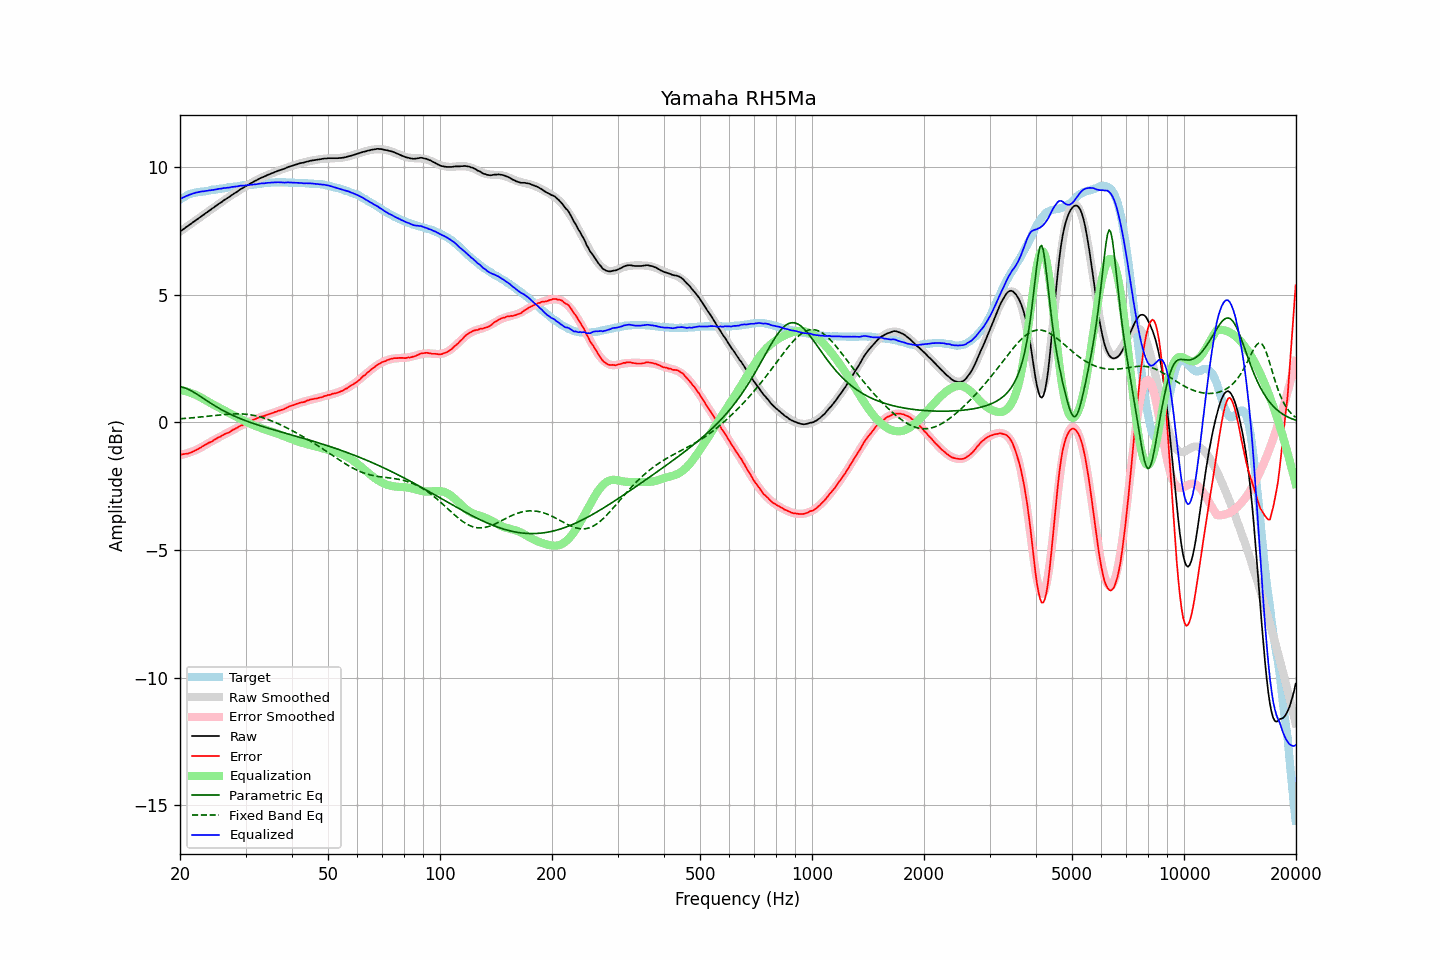

Values plotted in this chart, from the file beside it:
frequency, raw, error, smoothed, error_smoothed, equalization, parametric_eq, fixed_band_eq, equalized_raw, equalized_smoothed, target
20.00, 7.48, -1.25, 7.48, -1.28, 1.28, 1.40, 0.14, 8.75, 8.75, 8.73
20.20, 7.52, -1.25, 7.52, -1.26, 1.26, 1.39, 0.15, 8.78, 8.78, 8.77
20.40, 7.57, -1.24, 7.57, -1.25, 1.25, 1.37, 0.15, 8.82, 8.81, 8.81
20.61, 7.61, -1.23, 7.61, -1.23, 1.23, 1.35, 0.16, 8.84, 8.84, 8.84
20.81, 7.66, -1.22, 7.66, -1.21, 1.21, 1.33, 0.16, 8.87, 8.87, 8.88
21.02, 7.70, -1.22, 7.70, -1.19, 1.19, 1.30, 0.17, 8.89, 8.90, 8.92
21.23, 7.75, -1.19, 7.75, -1.17, 1.17, 1.27, 0.17, 8.92, 8.92, 8.94
21.44, 7.79, -1.17, 7.79, -1.15, 1.15, 1.24, 0.18, 8.94, 8.94, 8.96
21.66, 7.84, -1.14, 7.84, -1.13, 1.13, 1.20, 0.19, 8.97, 8.96, 8.98
21.87, 7.88, -1.11, 7.88, -1.10, 1.10, 1.17, 0.19, 8.98, 8.98, 8.99
22.09, 7.93, -1.08, 7.93, -1.08, 1.08, 1.13, 0.20, 9.01, 9.00, 9.01
22.31, 7.97, -1.05, 7.97, -1.05, 1.05, 1.09, 0.20, 9.02, 9.02, 9.02
22.54, 8.02, -1.01, 8.02, -1.01, 1.01, 1.05, 0.21, 9.03, 9.03, 9.03
22.76, 8.06, -0.98, 8.06, -0.98, 0.98, 1.01, 0.22, 9.04, 9.04, 9.04
22.99, 8.11, -0.93, 8.11, -0.94, 0.94, 0.97, 0.22, 9.05, 9.05, 9.04
23.22, 8.15, -0.90, 8.15, -0.91, 0.91, 0.92, 0.23, 9.06, 9.06, 9.05
23.45, 8.20, -0.86, 8.20, -0.87, 0.87, 0.88, 0.24, 9.07, 9.07, 9.06
23.69, 8.24, -0.83, 8.24, -0.83, 0.83, 0.84, 0.24, 9.07, 9.08, 9.07
23.92, 8.29, -0.79, 8.29, -0.80, 0.80, 0.80, 0.25, 9.09, 9.09, 9.08
24.16, 8.33, -0.77, 8.33, -0.76, 0.76, 0.76, 0.26, 9.09, 9.09, 9.10
24.40, 8.38, -0.74, 8.38, -0.73, 0.73, 0.72, 0.26, 9.10, 9.10, 9.12
24.65, 8.42, -0.69, 8.42, -0.69, 0.69, 0.68, 0.27, 9.11, 9.11, 9.11
24.89, 8.47, -0.65, 8.47, -0.66, 0.66, 0.64, 0.28, 9.13, 9.12, 9.12
25.14, 8.51, -0.62, 8.51, -0.62, 0.62, 0.60, 0.28, 9.13, 9.13, 9.13
25.39, 8.56, -0.58, 8.55, -0.59, 0.59, 0.57, 0.29, 9.15, 9.14, 9.14
25.65, 8.60, -0.56, 8.60, -0.56, 0.56, 0.53, 0.30, 9.16, 9.15, 9.16
25.91, 8.64, -0.52, 8.64, -0.52, 0.52, 0.49, 0.30, 9.16, 9.16, 9.16
26.16, 8.69, -0.48, 8.68, -0.49, 0.49, 0.46, 0.31, 9.18, 9.17, 9.17
26.43, 8.73, -0.45, 8.73, -0.46, 0.46, 0.43, 0.31, 9.18, 9.18, 9.18
26.69, 8.77, -0.42, 8.77, -0.42, 0.42, 0.39, 0.32, 9.19, 9.19, 9.19
26.96, 8.81, -0.40, 8.81, -0.39, 0.39, 0.36, 0.32, 9.20, 9.20, 9.21
27.23, 8.85, -0.37, 8.85, -0.36, 0.36, 0.33, 0.33, 9.20, 9.21, 9.22
27.50, 8.90, -0.32, 8.90, -0.32, 0.32, 0.30, 0.33, 9.22, 9.22, 9.22
27.77, 8.94, -0.28, 8.94, -0.29, 0.29, 0.27, 0.33, 9.23, 9.23, 9.22
28.05, 8.98, -0.26, 8.98, -0.26, 0.26, 0.24, 0.34, 9.24, 9.24, 9.24
28.33, 9.02, -0.22, 9.02, -0.22, 0.22, 0.22, 0.34, 9.24, 9.24, 9.24
28.62, 9.06, -0.19, 9.06, -0.19, 0.19, 0.19, 0.34, 9.25, 9.25, 9.25
28.90, 9.11, -0.15, 9.10, -0.16, 0.16, 0.16, 0.34, 9.27, 9.26, 9.26
29.19, 9.15, -0.11, 9.14, -0.13, 0.13, 0.14, 0.33, 9.27, 9.27, 9.26
29.48, 9.18, -0.11, 9.18, -0.09, 0.09, 0.11, 0.33, 9.27, 9.27, 9.29
29.78, 9.22, -0.06, 9.22, -0.06, 0.06, 0.09, 0.33, 9.28, 9.28, 9.28
30.08, 9.26, -0.03, 9.26, -0.03, 0.03, 0.07, 0.32, 9.29, 9.29, 9.29
30.38, 9.30, 0.01, 9.30, 0.00, -0.00, 0.04, 0.32, 9.30, 9.29, 9.29
30.68, 9.33, 0.02, 9.33, 0.03, -0.03, 0.02, 0.31, 9.30, 9.30, 9.31
30.99, 9.37, 0.06, 9.37, 0.06, -0.06, -0.00, 0.30, 9.31, 9.31, 9.31
31.30, 9.40, 0.09, 9.40, 0.09, -0.09, -0.03, 0.29, 9.31, 9.32, 9.31
31.61, 9.44, 0.12, 9.44, 0.11, -0.11, -0.05, 0.28, 9.33, 9.32, 9.32
31.93, 9.47, 0.14, 9.47, 0.14, -0.14, -0.07, 0.26, 9.33, 9.33, 9.33
32.24, 9.50, 0.17, 9.50, 0.16, -0.16, -0.09, 0.25, 9.34, 9.34, 9.33
32.57, 9.54, 0.19, 9.53, 0.19, -0.19, -0.11, 0.23, 9.35, 9.35, 9.35
32.89, 9.57, 0.22, 9.56, 0.21, -0.21, -0.13, 0.21, 9.36, 9.35, 9.35
33.22, 9.60, 0.24, 9.59, 0.23, -0.23, -0.15, 0.20, 9.37, 9.36, 9.36
33.55, 9.62, 0.25, 9.62, 0.26, -0.26, -0.17, 0.18, 9.36, 9.37, 9.37
33.89, 9.65, 0.27, 9.65, 0.28, -0.28, -0.19, 0.16, 9.37, 9.37, 9.38
34.23, 9.68, 0.30, 9.68, 0.30, -0.30, -0.21, 0.13, 9.38, 9.38, 9.38
34.57, 9.71, 0.32, 9.71, 0.32, -0.32, -0.23, 0.11, 9.39, 9.39, 9.39
34.92, 9.73, 0.34, 9.73, 0.34, -0.34, -0.24, 0.09, 9.39, 9.39, 9.39
35.27, 9.76, 0.36, 9.76, 0.36, -0.36, -0.26, 0.06, 9.40, 9.40, 9.40
35.62, 9.78, 0.38, 9.78, 0.38, -0.38, -0.28, 0.04, 9.40, 9.40, 9.40
35.97, 9.81, 0.41, 9.81, 0.40, -0.40, -0.30, 0.01, 9.41, 9.40, 9.40
... 635 more rows
